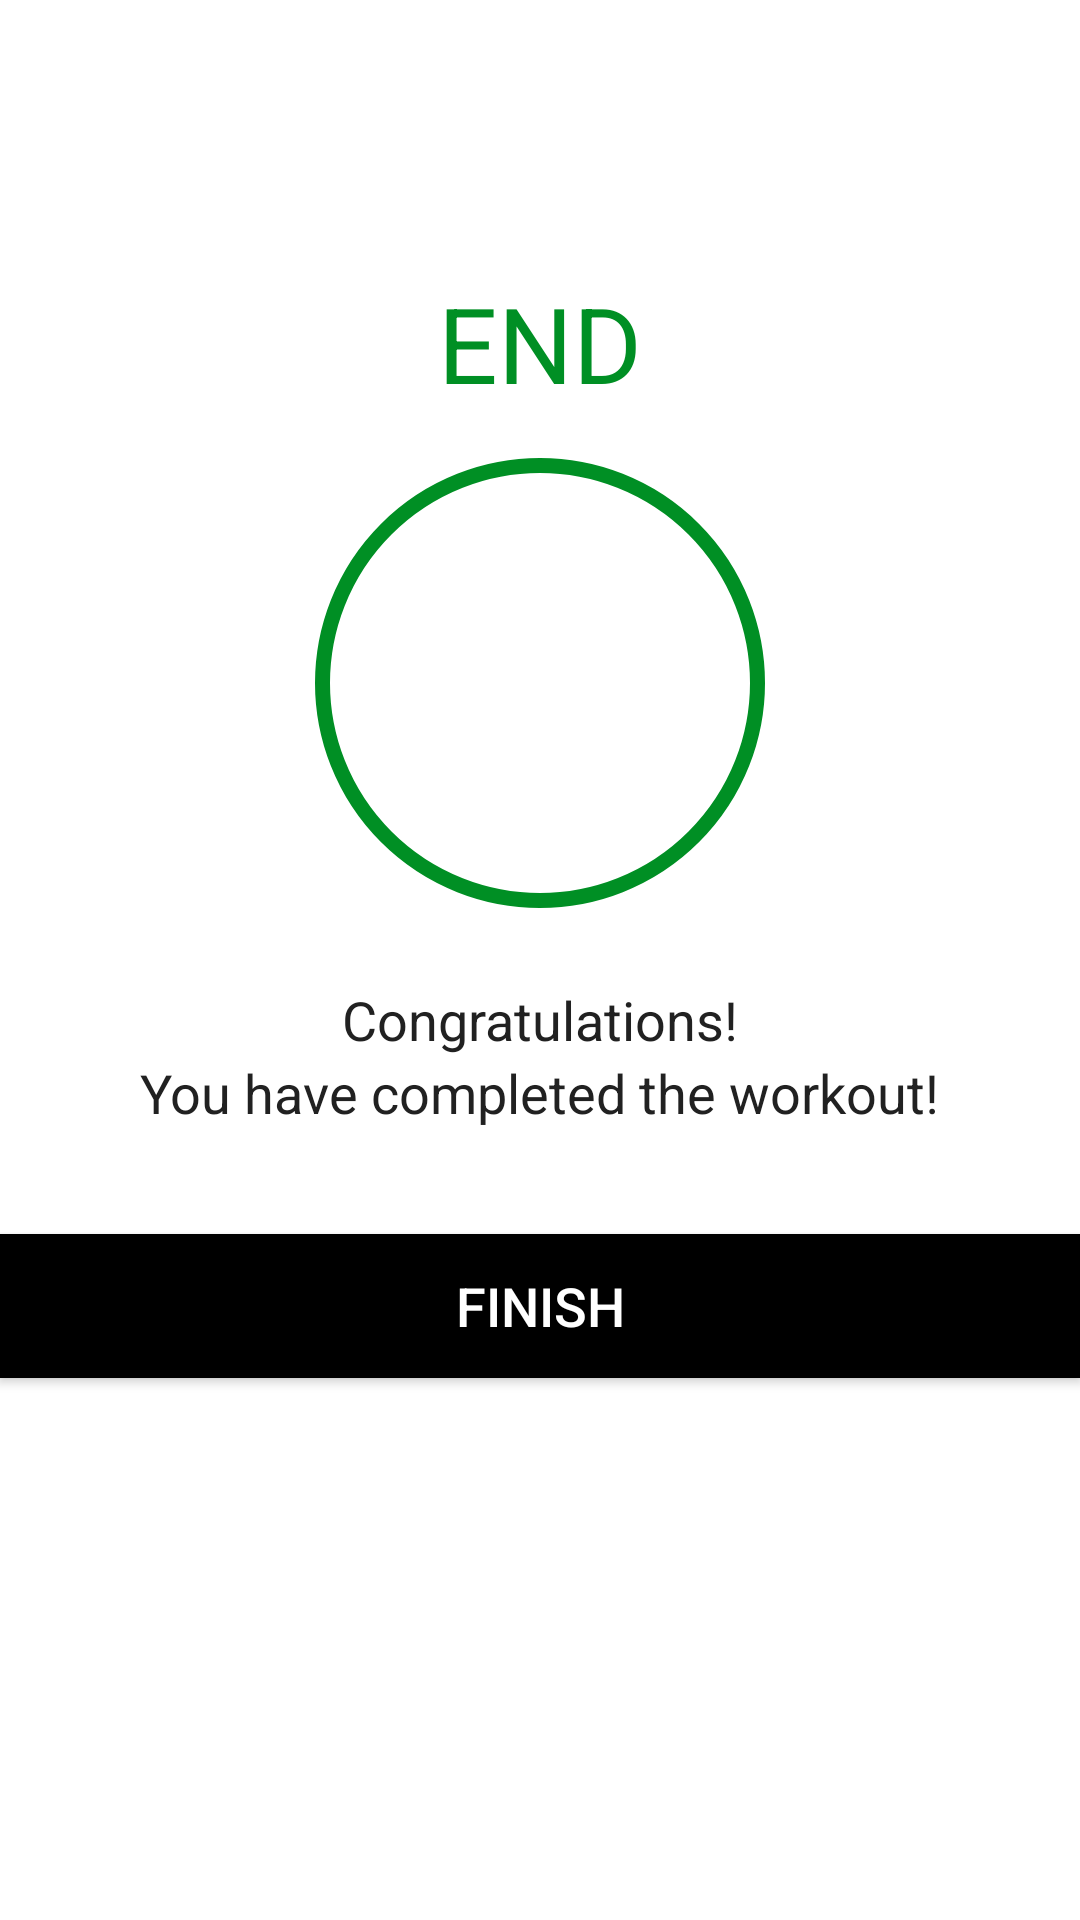

Reconstruct the res/layout file that produces this screen, plus the resources it refers to.
<!-- AndroidManifest.xml: activity theme Theme.MaterialComponents.Light.NoActionBar -->
<!-- res/layout/activity_finish.xml -->
<?xml version="1.0" encoding="utf-8"?>
<LinearLayout xmlns:android="http://schemas.android.com/apk/res/android"
    xmlns:tools="http://schemas.android.com/tools"
    android:layout_width="match_parent"
    android:layout_height="match_parent"
    android:gravity="center_horizontal"
    android:orientation="vertical"
    tools:context="workoutapp.FinishActivity">

    <androidx.appcompat.widget.Toolbar
        android:id="@+id/toolbar_finish_activity"
        android:layout_width="match_parent"
        android:layout_height="?android:attr/actionBarSize"
        android:background="#FFFFFF" />

    <TextView
        android:id="@+id/tvEnd"
        android:layout_width="wrap_content"
        android:layout_height="wrap_content"
        android:layout_marginTop="35dp"
        android:text="END"
        android:textColor="@color/darkGreen"
        android:textSize="35sp" />

    <LinearLayout
        android:layout_width="150dp"
        android:layout_height="150dp"
        android:layout_gravity="center"
        android:layout_marginTop="15dp"
        android:background="@drawable/item_circular_color_accent_border"
        android:gravity="center">

        
        <ImageView
            android:layout_width="50dp"
            android:layout_height="50dp"
            android:contentDescription="@string/image"
            android:src="@drawable/ic_action_done" />
    </LinearLayout>

    <TextView
        android:layout_width="wrap_content"
        android:layout_height="wrap_content"
        android:layout_marginTop="25dp"
        android:text="Congratulations!"
        android:textColor="#212121"
        android:textSize="18sp" />

    <TextView
        android:layout_width="wrap_content"
        android:layout_height="wrap_content"
        android:text="You have completed the workout!"
        android:textColor="#212121"
        android:textSize="18sp" />

    <Button
        android:id="@+id/btnFinish"
        android:layout_width="match_parent"
        android:layout_height="wrap_content"
        android:layout_gravity="bottom"
        android:layout_marginTop="35dp"
        android:background="@color/black"
        android:text="FINISH"
        android:textColor="#FFFFFF"
        android:textSize="18sp" />

</LinearLayout>
<!-- resources referenced by this layout -->
<resources>
  <color name="black">#FF000000</color>
  <color name="darkGreen">#008F24</color>
  <!-- drawable item_circular_color_accent_border (drawable) -->
  <?xml version="1.0" encoding="utf-8"?>
  <shape xmlns:android="http://schemas.android.com/apk/res/android"
      android:shape="oval">
      <stroke
          android:width="5dp"
          android:color="@color/darkGreen"/>
      <solid android:color="@color/white"/>
  
  
  </shape>
  <string name="image">image</string>
  <color name="white">#FFFFFFFF</color>
</resources>
